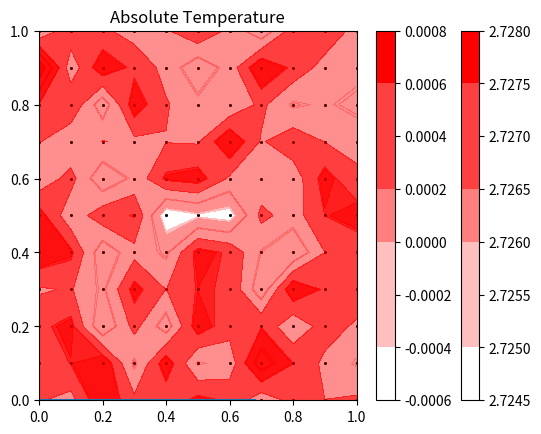

Source code (Python):
import numpy as np
import matplotlib.pyplot as plt
import matplotlib.colors as mcolors
import scipy.fftpack as fourrier

colors = [(1,0,0,c) for c in np.linspace(0,1,100)]
cmapred = mcolors.LinearSegmentedColormap.from_list('mycmap',colors,N=5)
#colors = [(0,0,1,c) for c in np.linspace(0,1,100)]

N = 11

x = np.linspace(0,1,N)
y = np.linspace(0,1,N)

xx, yy = np.meshgrid(x,y)


##################################

muT    = 2.7260
sigmaT = 6e-4
Tval = np.random.normal(muT,sigmaT,(N,N)) #creates a NxN matrix of grv's that are uncorrelated
print(Tval)

theta = (Tval - muT)/Tval

plt.scatter(xx,yy,s=1,color='black')
#plt.set_aspect('equal')
plt.contourf(xx,yy,Tval,cmap=cmapred)
#plt.colormesh(X,Y,Tval,cmap=cmapblue)
#plt.contourf(X,Y,uval,cmap='jet')
plt.title('Absolute Temperature')
plt.colorbar()
plt.show()

plt.scatter(xx,yy,s=1,color='black')
#plt.set_aspect('equal')
plt.contourf(xx,yy,theta,cmap=cmapred)
#plt.colormesh(X,Y,Tval,cmap=cmapblue)
#plt.contourf(X,Y,uval,cmap='jet')
plt.title('Absolute Temperature')
plt.colorbar()
plt.show()


###################################



def dist(i,j):
    return np.sqrt((xx-x[i])**2 + (yy-y[j])**2)

def tpCF(r):
    Ttmp=np.zeros((N,N))
    for i in range(N):
        for j in range(N):

            ctr=0
            for l in range(N):
                for m in range(N):

                    if r <= dist(i,j)[l][m] and dist(i,j)[l][m] <= r+dr:
                        Ttmp[i][j] = Ttmp[i][j] + theta[i][j]*Tval[l][m]
                        ctr = ctr + 1

            Ttmp[i][j] = Ttmp[i][j]/ctr

    return np.mean(Ttmp.flatten())

###################################

L = 50
dr = 0.08
rmax = np.sqrt(2)-dr
rvals = np.linspace(0,rmax,L)

tpCF_vals = np.zeros(L)

itr = 0
for r in rvals:
    tpCF_vals[itr] = tpCF(r)
    itr = itr+1


#tpCF_vals = tpCF_vals[~np.isfinite(tpCF_vals)]
print(tpCF_vals)

plt.plot(rvals,tpCF_vals)
plt.show()


#val = fourrier.ifft(tpCF_vals)
#plt.plot(rvals,np.imag(val))
#plt.show()
